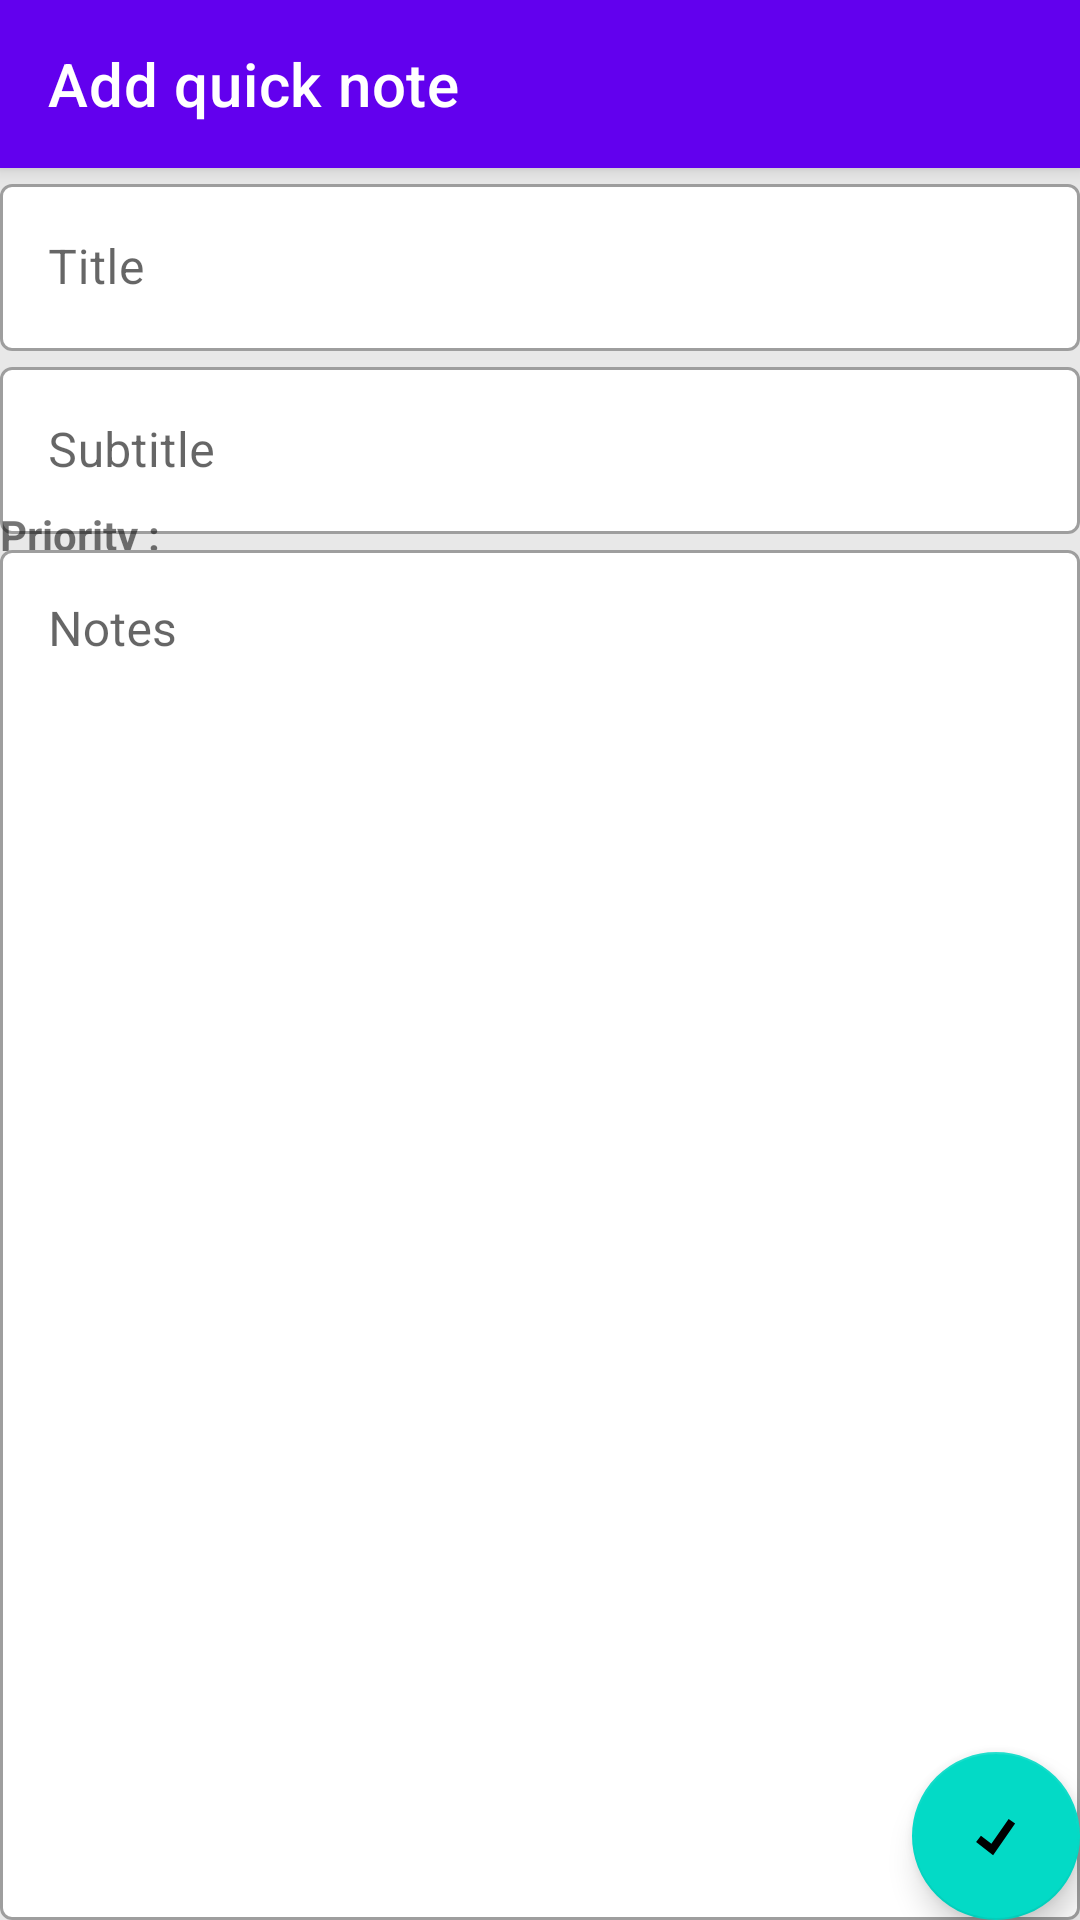

Reconstruct the res/layout file that produces this screen, plus the resources it refers to.
<!-- AndroidManifest.xml: application theme Theme.QuickNote -->
<!-- res/layout/fragment_add_note.xml -->
<?xml version="1.0" encoding="utf-8"?>
<androidx.coordinatorlayout.widget.CoordinatorLayout xmlns:android="http://schemas.android.com/apk/res/android"
    xmlns:tools="http://schemas.android.com/tools"
    android:layout_width="match_parent"
    android:layout_height="match_parent"
    xmlns:app="http://schemas.android.com/apk/res-auto"
    android:background="@color/grey"
    tools:context=".presentation.fragments.AddNoteFragment">

    <com.google.android.material.appbar.AppBarLayout
        android:layout_width="match_parent"
        android:layout_height="wrap_content">

    <com.google.android.material.appbar.MaterialToolbar
        android:id="@+id/topAppBar"
        android:layout_width="match_parent"
        android:layout_height="?attr/actionBarSize"
        app:title="Add quick note"
        style="@style/Widget.MaterialComponents.Toolbar.Primary"
        />
    </com.google.android.material.appbar.AppBarLayout>

    <androidx.core.widget.NestedScrollView
        android:layout_width="match_parent"
        android:layout_height="match_parent"
        android:fillViewport="true"
        android:paddingBottom="@dimen/_20sdp"
        app:layout_behavior="@string/appbar_scrolling_view_behavior">

        <androidx.constraintlayout.widget.ConstraintLayout
            android:layout_width="match_parent"
            android:layout_height="match_parent"
            android:padding="@dimen/_30sdp">

        <com.google.android.material.textfield.TextInputLayout
            android:id="@+id/input_layout_title"
            android:layout_width="0dp"
            android:layout_height="wrap_content"
            android:hint="@string/title"
            style="@style/Widget.MaterialComponents.TextInputLayout.OutlinedBox"
            app:layout_constraintStart_toStartOf="parent"
            app:layout_constraintEnd_toEndOf="parent"
            app:boxBackgroundColor="@color/white"
            app:layout_constraintTop_toTopOf="parent">

            <com.google.android.material.textfield.TextInputEditText
                android:id="@+id/title"
                android:layout_width="match_parent"
                android:layout_height="wrap_content"
                android:inputType="textAutoCorrect"
                android:imeOptions="actionDone"
                />
        </com.google.android.material.textfield.TextInputLayout>

        <com.google.android.material.textfield.TextInputLayout
            android:id="@+id/input_layout_subtitle"
            android:layout_width="0dp"
            android:layout_height="wrap_content"
            android:hint="@string/subtitle"
            style="@style/Widget.MaterialComponents.TextInputLayout.OutlinedBox"
            app:layout_constraintStart_toStartOf="parent"
            app:layout_constraintEnd_toEndOf="parent"
            android:layout_marginTop="@dimen/_20sdp"
            app:boxBackgroundColor="@color/white"
            app:layout_constraintTop_toBottomOf="@id/input_layout_title">
            <com.google.android.material.textfield.TextInputEditText
                android:id="@+id/subtitle"
                android:layout_width="match_parent"
                android:layout_height="match_parent"
                android:inputType="textAutoCorrect"
                android:imeOptions="actionDone"
                />
        </com.google.android.material.textfield.TextInputLayout>


        <TextView
            android:id="@+id/tv_priority"
            android:layout_width="wrap_content"
            android:layout_height="wrap_content"
            android:textStyle="bold"
            app:layout_constraintStart_toStartOf="parent"
            app:layout_constraintTop_toTopOf="@id/priorities"
            app:layout_constraintBottom_toBottomOf="@id/priorities"
            android:text="@string/priority"/>

        <RadioGroup
            android:id="@+id/priorities"
            android:layout_width="wrap_content"
            android:layout_height="wrap_content"
            android:orientation="horizontal"
            android:padding="@dimen/_2sdp"
            android:gravity="center"
            android:checkedButton="@id/priority_low"
            android:layout_marginTop="@dimen/_20sdp"
            app:layout_constraintStart_toEndOf="@id/tv_priority"
            app:layout_constraintTop_toBottomOf="@id/input_layout_subtitle"
            >
            <RadioButton
                android:id="@+id/priority_low"
                android:layout_width="@dimen/_20sdp"
                android:layout_height="@dimen/_20sdp"
                android:text="@string/low"
                android:textColor="@android:color/transparent"
                android:background="@drawable/low_priority_bg"
                android:button="@android:color/transparent"
                android:layout_marginHorizontal="@dimen/_10sdp"
                />

            <com.google.android.material.radiobutton.MaterialRadioButton
                android:id="@+id/priority_medium"
                android:layout_width="@dimen/_20sdp"
                android:layout_height="@dimen/_20sdp"
                android:text="@string/medium"
                android:textColor="@android:color/transparent"

                android:background="@drawable/medium_priority_bg"
                android:button="@android:color/transparent"
                android:layout_marginHorizontal="@dimen/_10sdp"
                />

            <com.google.android.material.radiobutton.MaterialRadioButton
                android:id="@+id/priority_high"
                android:layout_width="@dimen/_20sdp"
                android:layout_height="@dimen/_20sdp"
                android:layout_marginHorizontal="@dimen/_10sdp"
                android:background="@drawable/high_priority_bg"
                android:button="@android:color/transparent"
                android:text="@string/high"
                android:textColor="@android:color/transparent"

                />



        </RadioGroup>
        <com.google.android.material.textfield.TextInputLayout
            android:id="@+id/input_layout_notes"
            android:layout_width="0dp"
            android:layout_height="0dp"
            android:hint="@string/notes"
            app:layout_constraintBottom_toBottomOf="parent"
            app:layout_constraintStart_toStartOf="parent"
            app:layout_constraintEnd_toEndOf="parent"
            style="@style/Widget.MaterialComponents.TextInputLayout.OutlinedBox"
            android:layout_marginVertical="@dimen/_20sdp"
            app:boxBackgroundColor="@color/white"
            app:layout_constraintTop_toBottomOf="@id/priorities"
            >
            <com.google.android.material.textfield.TextInputEditText
                android:id="@+id/notes"
                android:layout_width="match_parent"
                android:layout_height="match_parent"
                android:inputType="textAutoCorrect"
                android:imeOptions="actionDone"
                android:gravity="top"
                />
        </com.google.android.material.textfield.TextInputLayout>
        </androidx.constraintlayout.widget.ConstraintLayout>




    </androidx.core.widget.NestedScrollView>


    <com.google.android.material.floatingactionbutton.FloatingActionButton
        android:id="@+id/done"
        android:layout_width="wrap_content"
        android:layout_height="wrap_content"
        android:layout_gravity="bottom|end"
        android:layout_margin="@dimen/_20sdp"
        android:contentDescription="@string/add_quick_note"
        android:src="@drawable/ic_checked" />


</androidx.coordinatorlayout.widget.CoordinatorLayout>
<!-- resources referenced by this layout -->
<resources>
  <color name="grey">#E8E8E8</color>
  <color name="white">#FFFFFFFF</color>
  <!-- drawable high_priority_bg (drawable) -->
  <selector xmlns:android="http://schemas.android.com/apk/res/android">
  
      <item android:state_checked="false">
          <shape android:shape="oval">
              <solid android:color="@color/red"/>
          </shape>
      </item>
      <item android:state_checked="true">
          <layer-list>
              <item>
                  <shape android:shape="oval">
                      <solid android:color="@color/red"/>
                  </shape>
              </item>
              <item android:drawable="@drawable/ic_checked"/>
          </layer-list>
      </item>
  </selector>
  <!-- drawable ic_checked (drawable) -->
  <vector android:height="32dp" android:viewportHeight="512"
      android:viewportWidth="512" android:width="32dp" xmlns:android="http://schemas.android.com/apk/res/android">
      <path android:fillColor="#0000000A" android:pathData="M0,256a256,255.83 0,1 0,512 0a256,255.83 0,1 0,-512 0z"/>
      <path android:fillColor="#000000" android:pathData="M235.47,392.08l-121.04,-94.29l34.42,-44.18l74.32,57.9l122.68,-177.02l46.03,31.9z"/>
  </vector>
  <!-- drawable low_priority_bg (drawable) -->
  <selector xmlns:android="http://schemas.android.com/apk/res/android">
  
      <item android:state_checked="false">
          <shape android:shape="oval">
              <solid android:color="@color/green"/>
          </shape>
      </item>
      <item android:state_checked="true">
          <layer-list>
              <item>
                  <shape android:shape="oval">
                      <solid android:color="@color/green"/>
                  </shape>
              </item>
              <item android:drawable="@drawable/ic_checked"/>
          </layer-list>
      </item>
  </selector>
  <!-- drawable medium_priority_bg (drawable) -->
  <selector xmlns:android="http://schemas.android.com/apk/res/android">
      <item android:state_checked="false">
          <shape android:shape="oval">
              <solid android:color="@color/yellow"/>
          </shape>
      </item>
      <item android:state_checked="true">
          <layer-list>
              <item>
                  <shape android:shape="oval">
                      <solid android:color="@color/yellow"/>
                  </shape>
              </item>
              <item android:drawable="@drawable/ic_checked"/>
          </layer-list>
      </item>
  </selector>
  <string name="add_quick_note">add quick note</string>
  <string name="high">high</string>
  <string name="low">low</string>
  <string name="medium">medium</string>
  <string name="notes">Notes</string>
  <string name="priority">Priority : </string>
  <string name="subtitle">Subtitle</string>
  <string name="title">Title</string>
  <style name="Theme.QuickNote" parent="Base.Theme.QuickNote" />
  <color name="red">#FF5151</color>
  <color name="green">#11D99B</color>
  <color name="yellow">#D9D92F</color>
  <style name="Base.Theme.QuickNote" parent="Theme.MaterialComponents.DayNight.NoActionBar">
          
          
      </style>
</resources>
